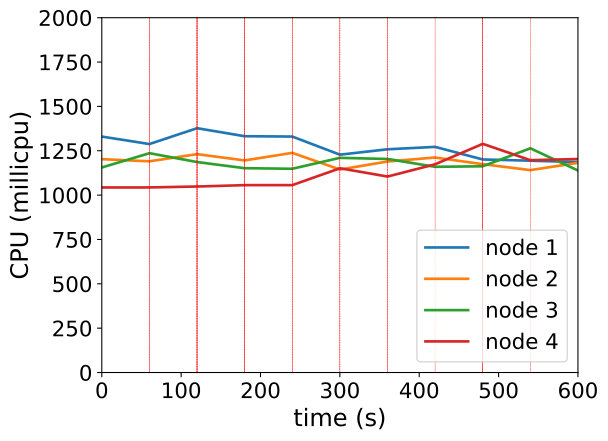

Values plotted in this chart, from the file beside it:
timestamp, ppgcc-m02_pod_amount, ppgcc-m02_memory, ppgcc-m02_cpu, ppgcc-m03_pod_amount, ppgcc-m03_memory, ppgcc-m03_cpu, ppgcc-m04_pod_amount, ppgcc-m04_memory, ppgcc-m04_cpu, ppgcc-m05_pod_amount, ppgcc-m05_memory, ppgcc-m05_cpu
0, 10, 1137876, 1329974372, 10, 1143268, 1202684944, 10, 1141692, 1155647818, 10, 1135172, 1042996008
60, 10, 1139064, 1287832395, 10, 1147888, 1190555077, 10, 1141428, 1236242199, 10, 1137020, 1043298159
120, 9, 1134444, 1377129817, 10, 1149736, 1230860240, 9, 1127568, 1186427494, 12, 1160516, 1048491179
180, 7, 1102236, 1331954698, 8, 1128220, 1195517453, 11, 1150932, 1151727514, 14, 1188500, 1056258573
240, 6, 1092072, 1330053559, 6, 1097860, 1238076941, 12, 1168752, 1148500419, 16, 1211732, 1056330421
300, 5, 1074380, 1228024991, 5, 1085452, 1144356479, 12, 1174032, 1210080539, 18, 1250540, 1151280786
360, 5, 1077416, 1258293715, 6, 1096144, 1189361828, 10, 1146972, 1203690827, 19, 1262288, 1104658094
420, 4, 1061708, 1271850879, 6, 1100368, 1211965368, 9, 1134036, 1159538512, 21, 1293176, 1173759584
480, 4, 1059068, 1200921065, 5, 1084000, 1174309853, 10, 1144728, 1162485247, 21, 1301360, 1289007412
540, 5, 1066196, 1193896325, 6, 1098784, 1140947723, 11, 1158588, 1263897206, 18, 1261100, 1196894583
600, 5, 1068572, 1186434232, 7, 1111192, 1181916502, 10, 1143936, 1138640133, 18, 1261364, 1203396936
